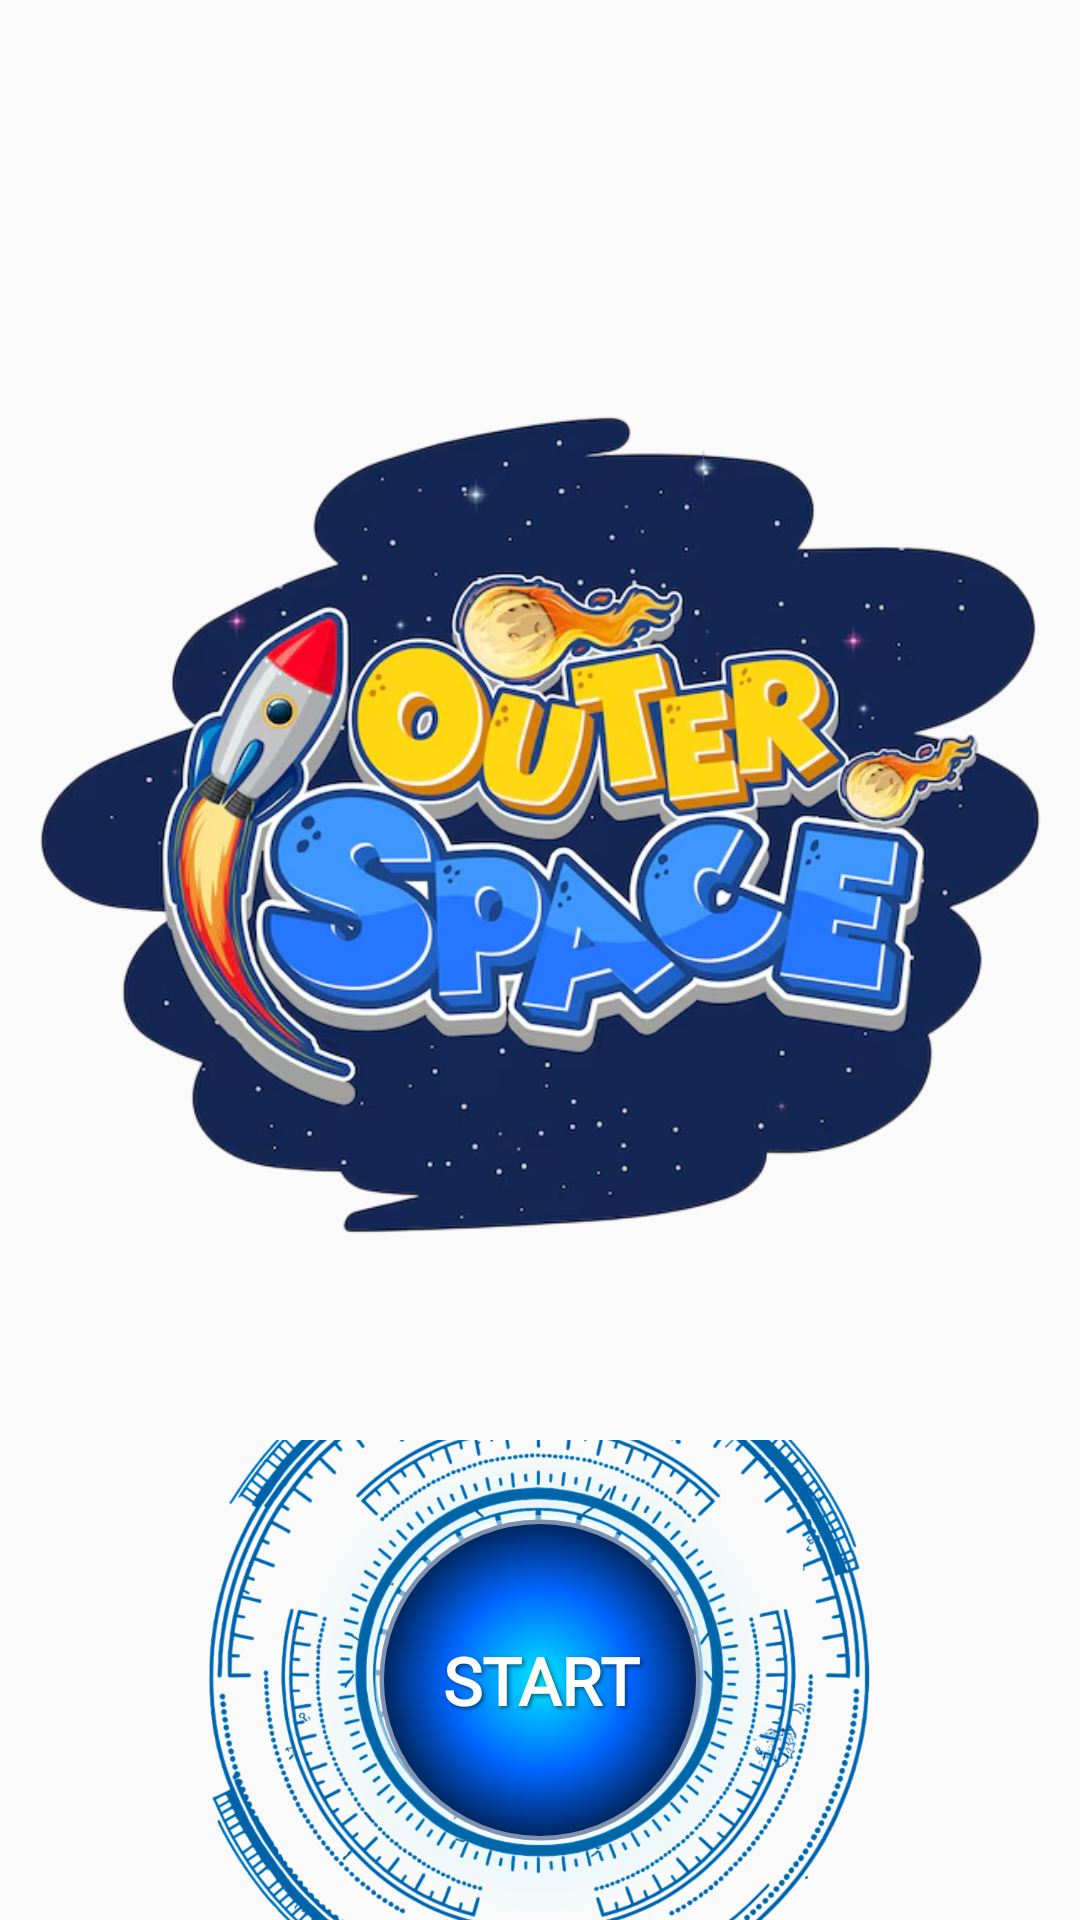

Produce the Android XML layout that renders to this screen, including the resource entries it uses.
<!-- AndroidManifest.xml: activity theme Theme.Game2D -->
<!-- res/layout/activity_intro.xml -->
<RelativeLayout xmlns:android="http://schemas.android.com/apk/res/android"
    android:layout_width="match_parent"
    android:layout_height="match_parent"
    android:background="@drawable/space_bg">

    
    <ImageView
        android:id="@+id/logoImage"
        android:layout_width="350dp"
        android:layout_height="350dp"
        android:src="@drawable/logo1"
        android:layout_centerHorizontal="true"
        android:layout_marginTop="100dp"
        android:contentDescription="Logo Game"
        android:elevation="8dp"/>


    
    
    <FrameLayout
        android:id="@+id/hudStartContainer"
        android:layout_width="250dp"
        android:layout_height="250dp"
        android:layout_centerHorizontal="true"
        android:layout_below="@id/logoImage"
        android:layout_marginTop="30dp">

        
        <ImageView
            android:id="@+id/hudRings"
            android:layout_width="match_parent"
            android:layout_height="match_parent"
            android:src="@drawable/hub_rings"
            android:scaleType="centerCrop"
            android:contentDescription="HUD rings" />

        
        <ImageView
            android:id="@+id/hudGlow"
            android:layout_width="match_parent"
            android:layout_height="match_parent"
            android:src="@drawable/hud_glow"
            android:alpha="0.85"
            android:contentDescription="Glow overlay" />

        
        <Button
            android:id="@+id/btnStart"
            android:layout_width="110dp"
            android:layout_height="110dp"
            android:layout_gravity="center"
            android:background="@drawable/btn_center_circle"
            android:text="START"
            android:textAllCaps="false"
            android:textColor="@color/white"
            android:textSize="22sp"
            android:textStyle="bold"
            android:fontFamily="@font/orbitronbold"
            android:shadowColor="#80000000"
            android:shadowDx="2"
            android:shadowDy="2"
            android:shadowRadius="3"
            android:gravity="center"
            android:elevation="8dp" />


    </FrameLayout>

</RelativeLayout>
<!-- resources referenced by this layout -->
<resources>
  <color name="white">#FFFFFFFF</color>
  <!-- drawable btn_center_circle (drawable) -->
  <shape xmlns:android="http://schemas.android.com/apk/res/android"
      android:shape="oval">
  
      <size android:width="110dp" android:height="110dp"/>
  
      <gradient
          android:type="radial"
          android:gradientRadius="60dp"
          android:startColor="#00E6FF"
      android:centerColor="#0066FF"
      android:endColor="#001029" />
  
      <stroke android:width="3dp" android:color="#80FFFFFF"/>
      <padding android:left="8dp" android:top="8dp" android:right="8dp" android:bottom="8dp"/>
  </shape>
  <!-- drawable hub_rings: png bitmap (drawable, 782668 bytes) -->
  <!-- drawable hud_glow (drawable) -->
  <shape xmlns:android="http://schemas.android.com/apk/res/android"
      android:shape="oval">
      <size android:width="180dp" android:height="180dp" />
      <gradient
          android:type="radial"
          android:gradientRadius="90dp"
          android:startColor="#3300F6FF"
      android:centerColor="#2200D6FF"
      android:endColor="#00000000" />    
  </shape>
  <!-- drawable logo1: png bitmap (drawable, 318439 bytes) -->
  <style name="Theme.Game2D" parent="Theme.AppCompat.Light.NoActionBar">
          
          <item name="android:windowFullscreen">true</item>
          <item name="android:windowNoTitle">true</item>
      </style>
</resources>
